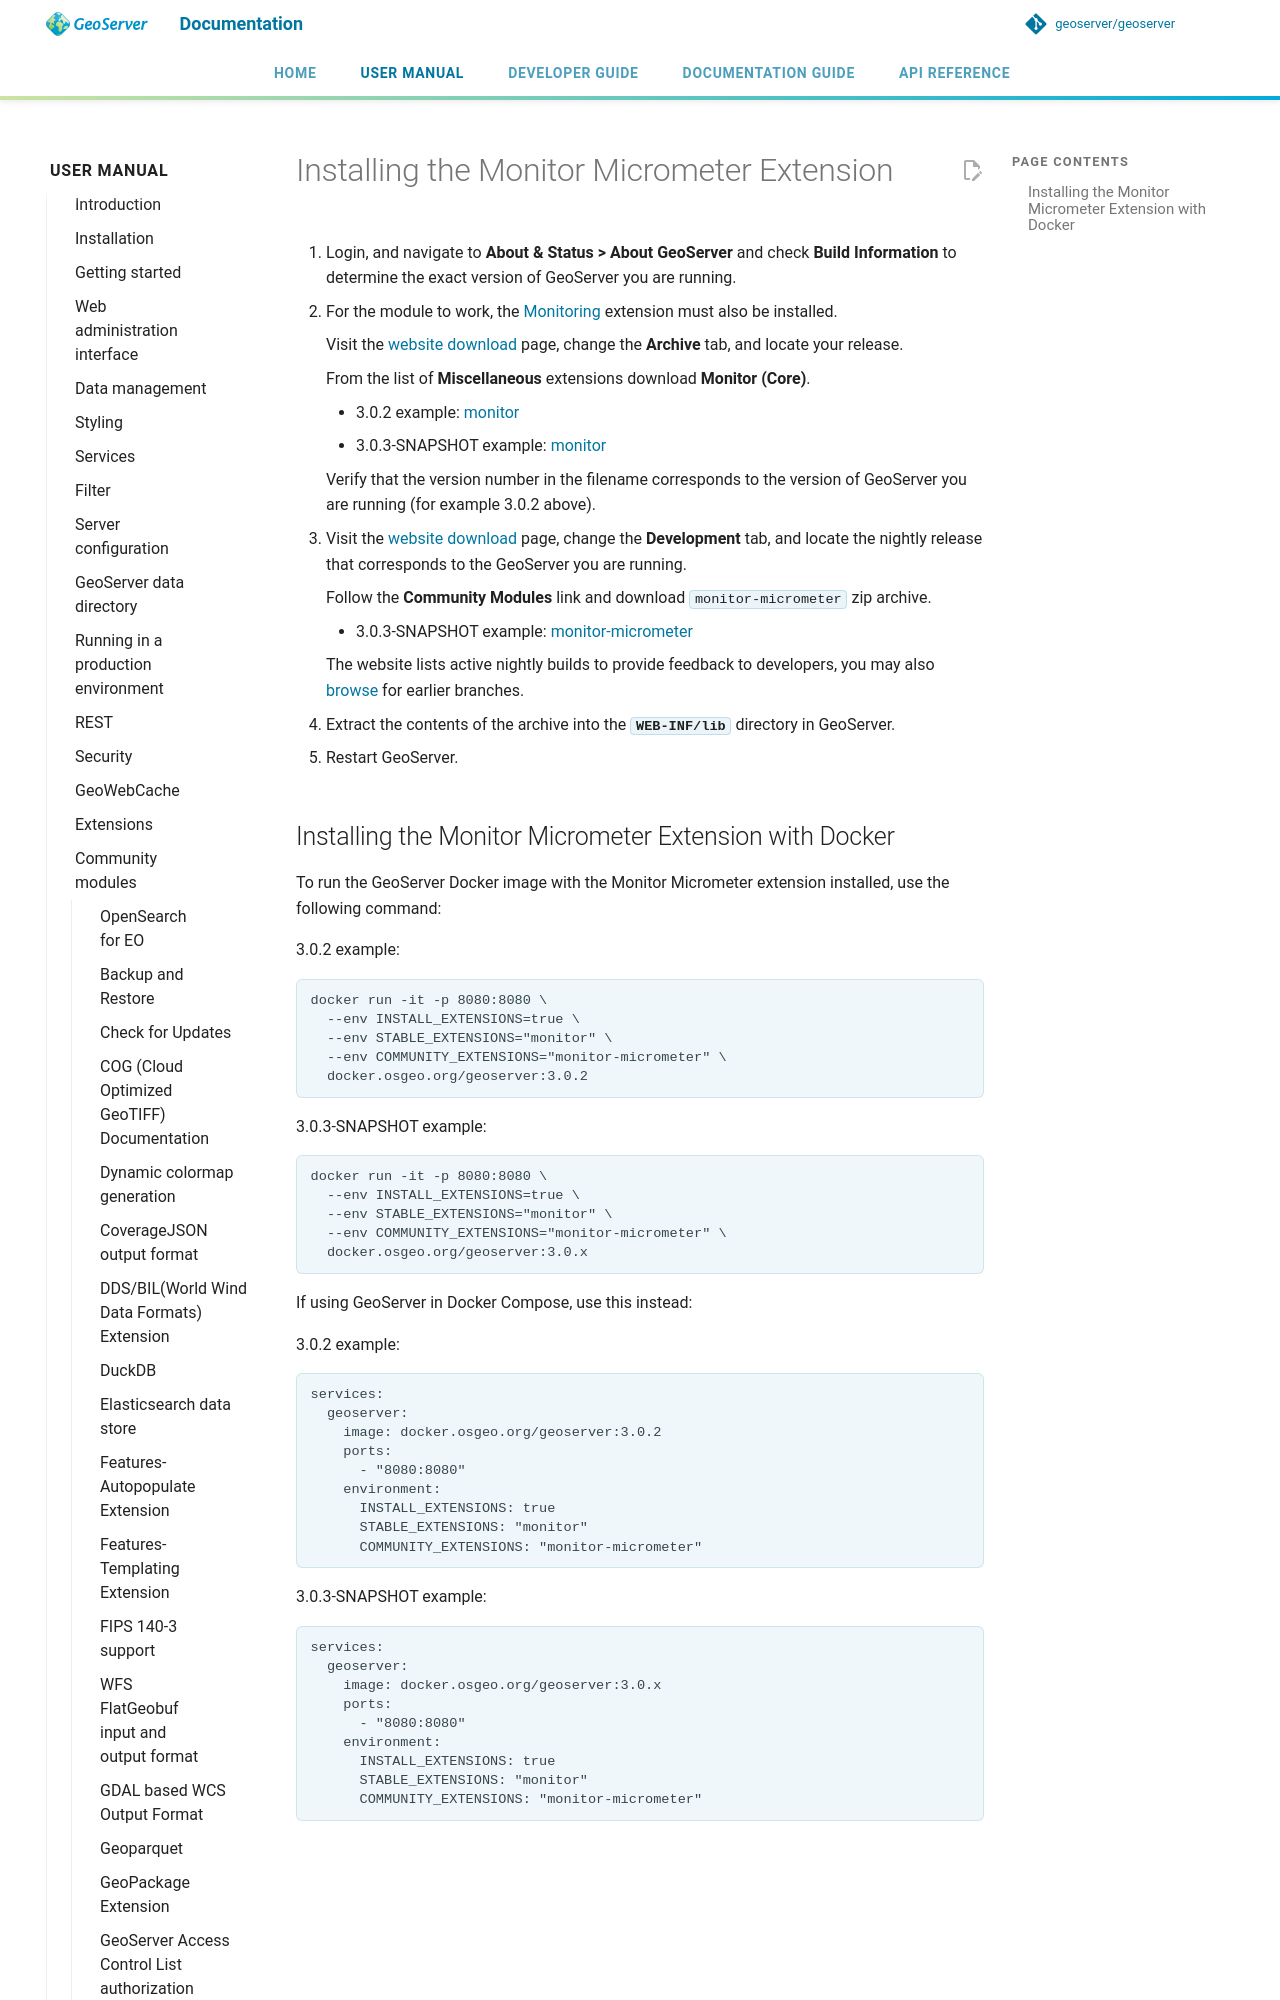

repository: geoserver/geoserver · page: 3.0.x/en/user/community/monitor-micrometer/installation/index.html · generator: mkdocs

---
render_macros: true
---


# Installing the Monitor Micrometer Extension

1.  Login, and navigate to **About & Status > About GeoServer** and check **Build Information** to determine the exact version of GeoServer you are running.

2.  For the module to work, the [Monitoring](../../extensions/monitoring/index.md) extension must also be installed.

    Visit the [website download](https://geoserver.org/download) page, change the **Archive** tab, and locate your release.

    From the list of **Miscellaneous** extensions download **Monitor (Core)**.

    - {{ release }} example: [monitor](https://sourceforge.net/projects/geoserver/files/GeoServer/{{ release }}/extensions/geoserver-{{ release }}-monitor-plugin.zip)
    - {{ snapshot }} example: [monitor]({{ nightly_extension }}monitor-plugin.zip)

    Verify that the version number in the filename corresponds to the version of GeoServer you are running (for example {{ release }} above).

3.  Visit the [website download](https://geoserver.org/download) page, change the **Development** tab, and locate the nightly release that corresponds to the GeoServer you are running.
